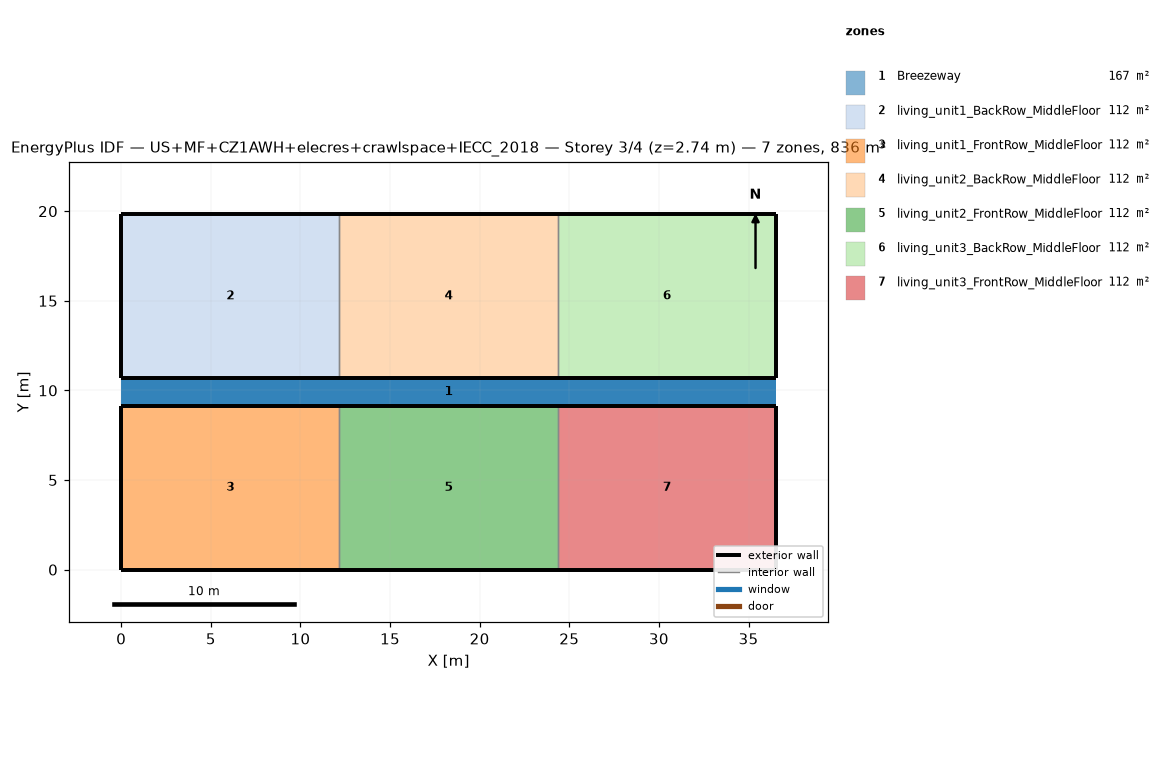
=== STOREY PLAN SPEC (per zone: floor XY polygon, exterior-wall plan segments, windows/doors) ===
zone 1: Breezeway  (167.0 m²)
  floor: (36.54, 9.16) (0.00, 9.16) (0.00, 10.68) (36.54, 10.68)
  floor: (36.54, 9.16) (0.00, 9.16) (0.00, 10.68) (36.54, 10.68)
  floor: (36.54, 9.16) (0.00, 9.16) (0.00, 10.68) (36.54, 10.68)
zone 2: living_unit1_BackRow_MiddleFloor  (111.5 m²)
  floor: (12.18, 10.68) (0.00, 10.68) (0.00, 19.84) (12.18, 19.84)
  exterior wall: (0.00, 10.68) – (12.18, 10.68)  [12.2 m]
  exterior wall: (12.18, 19.84) – (0.00, 19.84)  [12.2 m]
  exterior wall: (0.00, 19.84) – (0.00, 10.68)  [9.2 m]
  interior walls: 1
zone 3: living_unit1_FrontRow_MiddleFloor  (111.5 m²)
  floor: (12.18, 0.00) (0.00, 0.00) (0.00, 9.16) (12.18, 9.16)
  exterior wall: (0.00, 0.00) – (12.18, 0.00)  [12.2 m]
  exterior wall: (12.18, 9.16) – (0.00, 9.16)  [12.2 m]
  exterior wall: (0.00, 9.16) – (0.00, 0.00)  [9.2 m]
  interior walls: 1
zone 4: living_unit2_BackRow_MiddleFloor  (111.5 m²)
  floor: (24.36, 10.68) (12.18, 10.68) (12.18, 19.84) (24.36, 19.84)
  exterior wall: (12.18, 10.68) – (24.36, 10.68)  [12.2 m]
  exterior wall: (24.36, 19.84) – (12.18, 19.84)  [12.2 m]
  interior walls: 2
zone 5: living_unit2_FrontRow_MiddleFloor  (111.5 m²)
  floor: (24.36, 0.00) (12.18, 0.00) (12.18, 9.16) (24.36, 9.16)
  exterior wall: (12.18, 0.00) – (24.36, 0.00)  [12.2 m]
  exterior wall: (24.36, 9.16) – (12.18, 9.16)  [12.2 m]
  interior walls: 2
zone 6: living_unit3_BackRow_MiddleFloor  (111.5 m²)
  floor: (36.54, 10.68) (24.36, 10.68) (24.36, 19.84) (36.54, 19.84)
  exterior wall: (24.36, 10.68) – (36.54, 10.68)  [12.2 m]
  exterior wall: (36.54, 10.68) – (36.54, 19.84)  [9.2 m]
  exterior wall: (36.54, 19.84) – (24.36, 19.84)  [12.2 m]
  interior walls: 1
zone 7: living_unit3_FrontRow_MiddleFloor  (111.5 m²)
  floor: (36.54, 0.00) (24.36, 0.00) (24.36, 9.16) (36.54, 9.16)
  exterior wall: (24.36, 0.00) – (36.54, 0.00)  [12.2 m]
  exterior wall: (36.54, 0.00) – (36.54, 9.16)  [9.2 m]
  exterior wall: (36.54, 9.16) – (24.36, 9.16)  [12.2 m]
  interior walls: 1

=== DERIVED (storey summary) ===
Building: US+MF+CZ1AWH+elecres+crawlspace+IECC_2018
Storey: 3 of 4  (floor level z = 2.74 m)
Storey gross floor area: 836.2 m²
Zones on this storey: 7
  - Breezeway: floor 167.0 m²
  - living_unit1_BackRow_MiddleFloor: floor 111.5 m²; exterior wall 33.5 m (86.9 m²); WWR 0.0%
  - living_unit1_FrontRow_MiddleFloor: floor 111.5 m²; exterior wall 33.5 m (86.9 m²); WWR 0.0%
  - living_unit2_BackRow_MiddleFloor: floor 111.5 m²; exterior wall 24.4 m (63.1 m²); WWR 0.0%
  - living_unit2_FrontRow_MiddleFloor: floor 111.5 m²; exterior wall 24.4 m (63.1 m²); WWR 0.0%
  - living_unit3_BackRow_MiddleFloor: floor 111.5 m²; exterior wall 33.5 m (86.9 m²); WWR 0.0%
  - living_unit3_FrontRow_MiddleFloor: floor 111.5 m²; exterior wall 33.5 m (86.9 m²); WWR 0.0%
Zone adjacency (shared interzone walls):
  - living_unit1_BackRow_MiddleFloor ↔ living_unit2_BackRow_MiddleFloor
  - living_unit1_FrontRow_MiddleFloor ↔ living_unit2_FrontRow_MiddleFloor
  - living_unit2_BackRow_MiddleFloor ↔ living_unit3_BackRow_MiddleFloor
  - living_unit2_FrontRow_MiddleFloor ↔ living_unit3_FrontRow_MiddleFloor